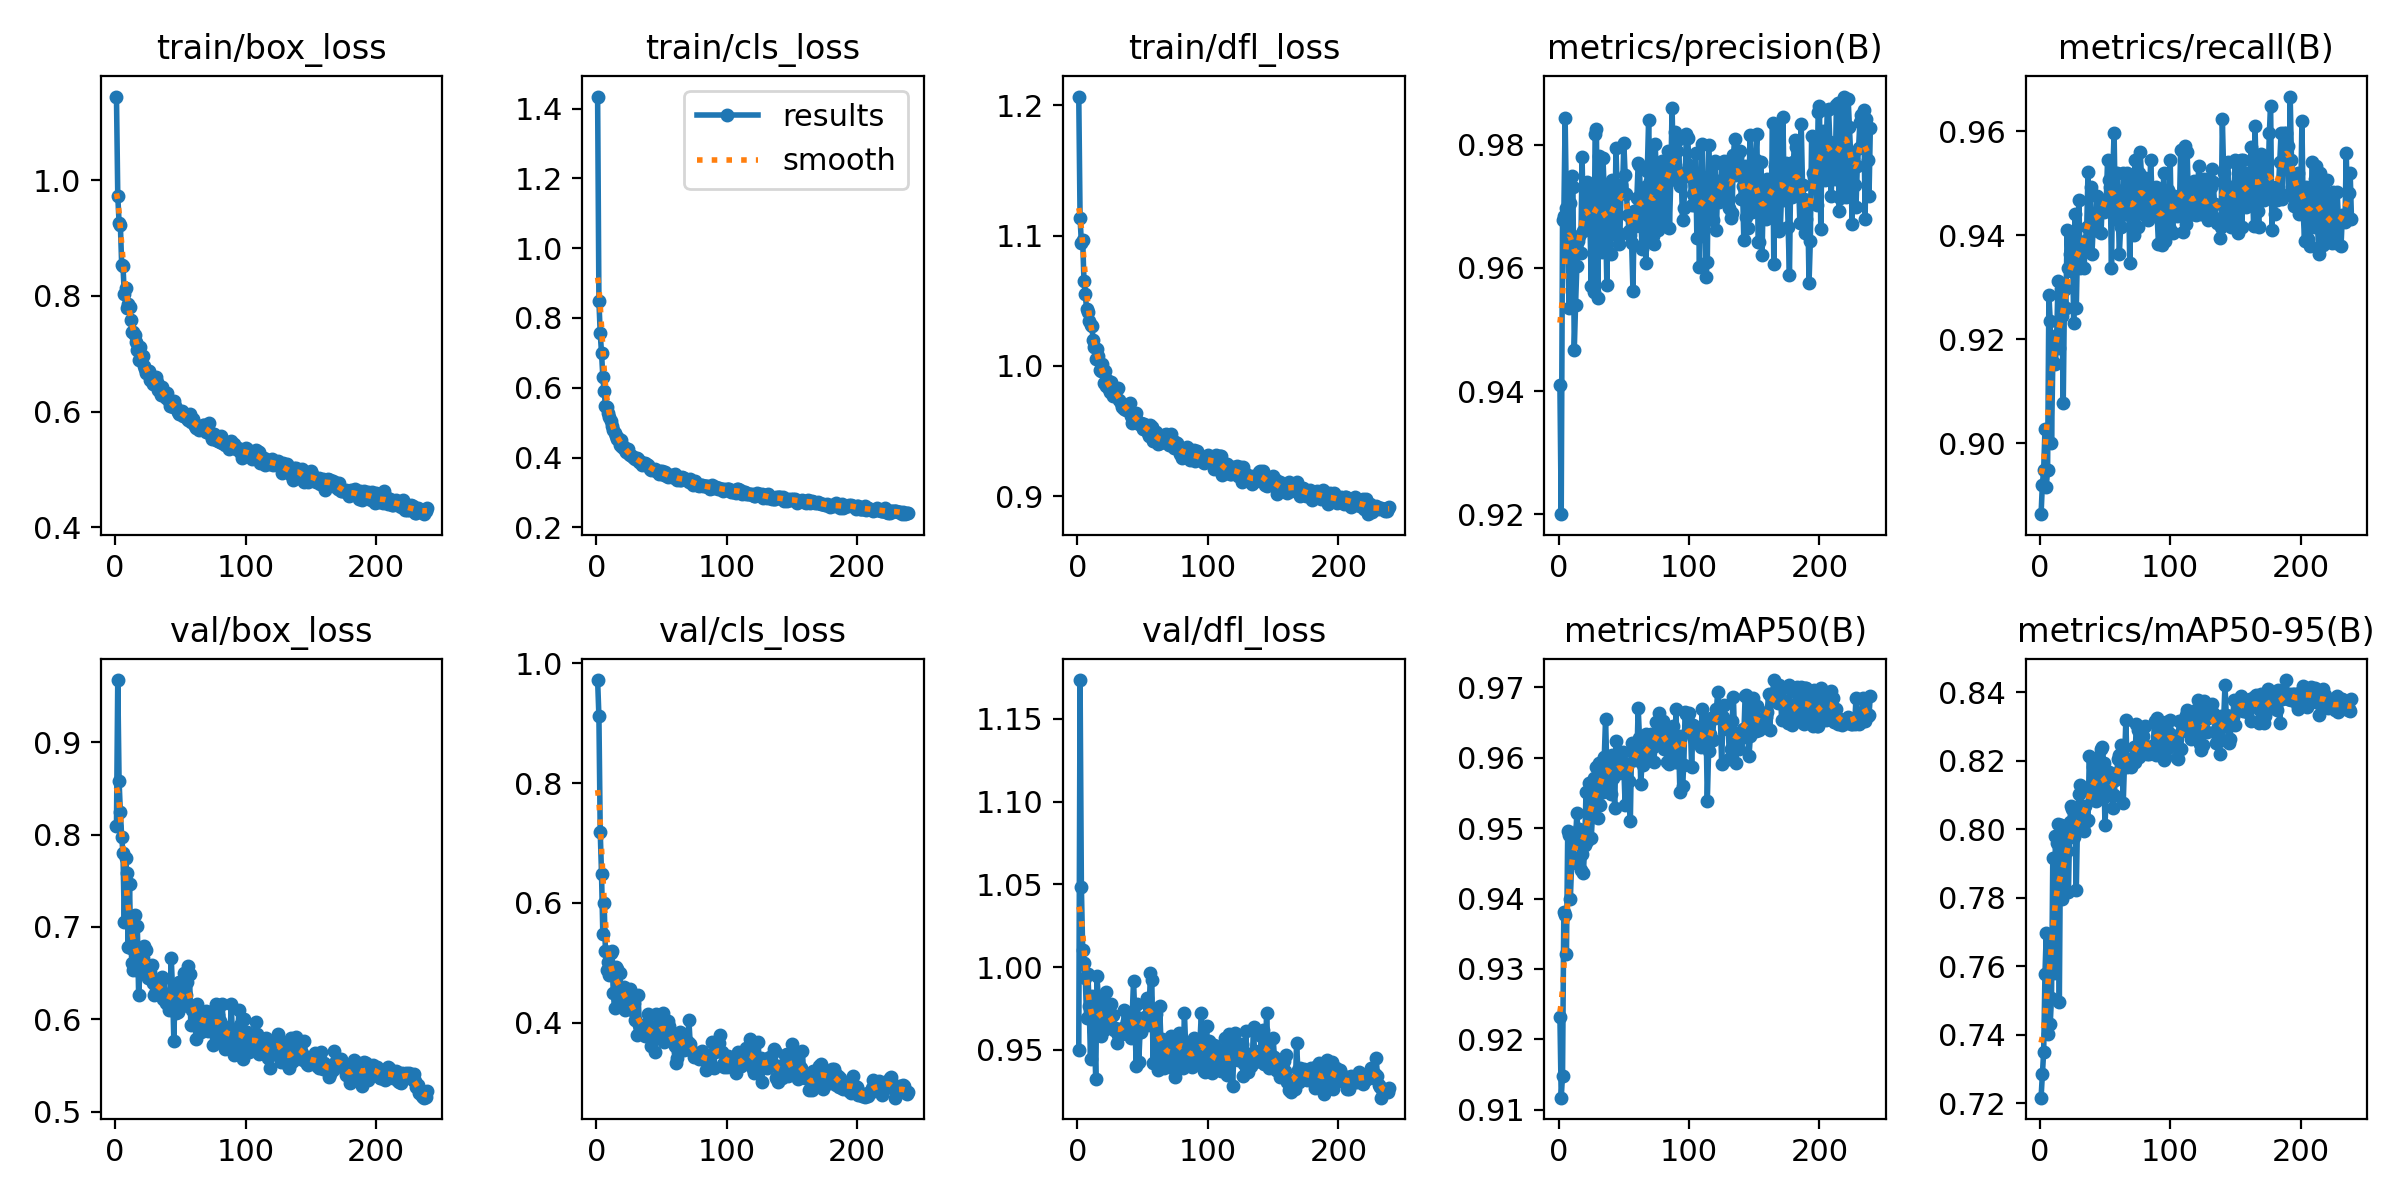

Values plotted in this chart, from the file beside it:
epoch, time, train/box_loss, train/cls_loss, train/dfl_loss, metrics/precision(B), metrics/recall(B), metrics/mAP50(B), metrics/mAP50-95(B), val/box_loss, val/cls_loss, val/dfl_loss, lr/pg0, lr/pg1, lr/pg2
1, 52.44, 1.145, 1.434, 1.207, 0.941, 0.8863, 0.9232, 0.7216, 0.8095, 0.972, 0.9497, 0.0005532, 0.0005532, 0.0005532
2, 96.67, 0.9734, 0.8475, 1.114, 0.92, 0.892, 0.9117, 0.7286, 0.9675, 0.9112, 1.174, 0.001105, 0.001105, 0.001105
3, 140.1, 0.9264, 0.756, 1.095, 0.9677, 0.8949, 0.9149, 0.735, 0.8579, 0.7188, 1.048, 0.001654, 0.001654, 0.001654
4, 182.9, 0.9225, 0.7, 1.097, 0.9685, 0.9027, 0.9381, 0.7578, 0.8242, 0.6484, 1.011, 0.001651, 0.001651, 0.001651
5, 226.5, 0.8537, 0.6313, 1.065, 0.9843, 0.8916, 0.9377, 0.7697, 0.7975, 0.5476, 1.002, 0.001645, 0.001645, 0.001645
6, 271.4, 0.8516, 0.5903, 1.055, 0.9697, 0.8949, 0.9321, 0.7401, 0.7803, 0.5991, 0.9932, 0.001639, 0.001639, 0.001639
7, 317.4, 0.8037, 0.5482, 1.043, 0.9628, 0.9286, 0.9496, 0.7691, 0.7054, 0.5192, 0.969, 0.001634, 0.001634, 0.001634
8, 362.4, 0.8135, 0.5462, 1.041, 0.9536, 0.9236, 0.949, 0.7431, 0.7744, 0.4874, 0.9957, 0.001628, 0.001628, 0.001628
9, 411.4, 0.7788, 0.5274, 1.034, 0.9705, 0.9001, 0.9399, 0.7508, 0.7585, 0.5011, 0.9764, 0.001623, 0.001623, 0.001623
10, 459.7, 0.7861, 0.5165, 1.032, 0.975, 0.9156, 0.945, 0.7916, 0.6785, 0.4794, 0.9445, 0.001617, 0.001617, 0.001617
11, 505.1, 0.7801, 0.5046, 1.031, 0.9732, 0.9201, 0.9455, 0.758, 0.7461, 0.5164, 0.9825, 0.001612, 0.001612, 0.001612
12, 548.1, 0.759, 0.4898, 1.02, 0.9466, 0.9152, 0.9484, 0.7981, 0.6777, 0.5187, 0.9717, 0.001606, 0.001606, 0.001606
13, 590.2, 0.7379, 0.4801, 1.015, 0.954, 0.9208, 0.9484, 0.7958, 0.6607, 0.4488, 0.9611, 0.001601, 0.001601, 0.001601
14, 633.1, 0.7368, 0.4706, 1.005, 0.9604, 0.9312, 0.9522, 0.8016, 0.6529, 0.424, 0.9324, 0.001595, 0.001595, 0.001595
15, 675.5, 0.7322, 0.4623, 1.013, 0.9644, 0.9182, 0.9489, 0.7494, 0.7126, 0.4921, 0.9946, 0.00159, 0.00159, 0.00159
16, 717.9, 0.7203, 0.4545, 1.007, 0.9651, 0.9296, 0.9499, 0.8013, 0.6716, 0.4901, 0.9805, 0.001584, 0.001584, 0.001584
17, 760.1, 0.7059, 0.457, 0.9971, 0.9624, 0.9245, 0.9441, 0.7798, 0.7014, 0.455, 0.9791, 0.001579, 0.001579, 0.001579
18, 802.5, 0.6898, 0.4373, 0.9958, 0.978, 0.9078, 0.9463, 0.7849, 0.6264, 0.4821, 0.9585, 0.001573, 0.001573, 0.001573
19, 845.5, 0.7112, 0.4515, 1.002, 0.9659, 0.9296, 0.9436, 0.8011, 0.6509, 0.4509, 0.9755, 0.001568, 0.001568, 0.001568
20, 888, 0.689, 0.4309, 0.9869, 0.9727, 0.926, 0.9477, 0.7935, 0.6564, 0.4411, 0.9622, 0.001562, 0.001562, 0.001562
21, 931.2, 0.696, 0.4299, 0.9962, 0.9712, 0.941, 0.9552, 0.7937, 0.667, 0.46, 0.9745, 0.001557, 0.001557, 0.001557
22, 973.9, 0.6789, 0.4217, 0.9844, 0.974, 0.9337, 0.9482, 0.7818, 0.6799, 0.4212, 0.9849, 0.001551, 0.001551, 0.001551
23, 1017, 0.6737, 0.417, 0.989, 0.9677, 0.9363, 0.9564, 0.802, 0.6755, 0.4315, 0.9755, 0.001546, 0.001546, 0.001546
24, 1060, 0.667, 0.4242, 0.9821, 0.9679, 0.9331, 0.9533, 0.8069, 0.6746, 0.4454, 0.9644, 0.00154, 0.00154, 0.00154
25, 1106, 0.6696, 0.4113, 0.9798, 0.9571, 0.94, 0.9485, 0.8059, 0.6453, 0.4273, 0.9659, 0.001535, 0.001535, 0.001535
26, 1155, 0.6693, 0.406, 0.9875, 0.9718, 0.9231, 0.952, 0.7977, 0.6528, 0.4566, 0.9775, 0.001529, 0.001529, 0.001529
27, 1202, 0.6541, 0.4053, 0.9767, 0.956, 0.9441, 0.9571, 0.8032, 0.6515, 0.4208, 0.9711, 0.001524, 0.001524, 0.001524
28, 1248, 0.6598, 0.4007, 0.9814, 0.9818, 0.926, 0.9546, 0.7822, 0.6587, 0.4257, 0.9622, 0.001518, 0.001518, 0.001518
29, 1290, 0.6485, 0.3985, 0.9788, 0.9825, 0.9383, 0.9587, 0.8034, 0.6396, 0.4324, 0.9631, 0.001513, 0.001513, 0.001513
30, 1333, 0.6476, 0.3965, 0.9821, 0.9552, 0.9467, 0.9514, 0.8102, 0.6267, 0.4051, 0.9542, 0.001507, 0.001507, 0.001507
31, 1383, 0.6601, 0.3999, 0.9831, 0.9782, 0.9337, 0.9592, 0.8128, 0.6302, 0.3785, 0.9591, 0.001502, 0.001502, 0.001502
32, 1436, 0.6513, 0.395, 0.9736, 0.9671, 0.9363, 0.9533, 0.8004, 0.6359, 0.4468, 0.9628, 0.001496, 0.001496, 0.001496
33, 1491, 0.6377, 0.3862, 0.9713, 0.9626, 0.9376, 0.9559, 0.8042, 0.6347, 0.3962, 0.9618, 0.001491, 0.001491, 0.001491
34, 1545, 0.6371, 0.3887, 0.9681, 0.9779, 0.9337, 0.9551, 0.7995, 0.6359, 0.389, 0.9598, 0.001485, 0.001485, 0.001485
35, 1653, 0.6282, 0.3784, 0.9702, 0.9723, 0.9389, 0.9601, 0.8067, 0.642, 0.3963, 0.963, 0.00148, 0.00148, 0.00148
36, 1762, 0.6422, 0.3859, 0.9672, 0.9679, 0.9415, 0.9656, 0.8025, 0.6456, 0.3921, 0.9739, 0.001474, 0.001474, 0.001474
37, 1830, 0.6281, 0.3831, 0.9658, 0.9572, 0.9521, 0.9583, 0.8027, 0.622, 0.3777, 0.9648, 0.001469, 0.001469, 0.001469
38, 1887, 0.6319, 0.383, 0.9681, 0.9735, 0.9415, 0.9579, 0.8213, 0.6264, 0.3855, 0.9674, 0.001463, 0.001463, 0.001463
39, 1941, 0.6231, 0.3795, 0.9668, 0.9659, 0.9493, 0.9559, 0.811, 0.6178, 0.3951, 0.9649, 0.001458, 0.001458, 0.001458
40, 1995, 0.6324, 0.3786, 0.9717, 0.9622, 0.9363, 0.9548, 0.8101, 0.6204, 0.4141, 0.962, 0.001452, 0.001452, 0.001452
41, 2050, 0.6181, 0.3679, 0.9615, 0.9743, 0.9416, 0.9604, 0.8181, 0.6097, 0.3943, 0.9571, 0.001447, 0.001447, 0.001447
42, 2105, 0.6096, 0.3637, 0.9559, 0.9721, 0.9441, 0.9571, 0.8185, 0.6246, 0.3609, 0.9715, 0.001441, 0.001441, 0.001441
43, 2159, 0.6131, 0.3677, 0.9619, 0.9656, 0.9426, 0.9529, 0.8083, 0.6667, 0.3871, 0.9918, 0.001436, 0.001436, 0.001436
44, 2214, 0.6077, 0.3656, 0.9608, 0.9794, 0.9475, 0.9624, 0.8099, 0.6315, 0.3776, 0.9706, 0.00143, 0.00143, 0.00143
45, 2269, 0.6182, 0.3662, 0.9639, 0.9718, 0.9409, 0.9602, 0.821, 0.5769, 0.3508, 0.9402, 0.001425, 0.001425, 0.001425
46, 2324, 0.6102, 0.3613, 0.9574, 0.9638, 0.9445, 0.9578, 0.8102, 0.637, 0.4138, 0.9779, 0.001419, 0.001419, 0.001419
47, 2379, 0.6064, 0.3582, 0.9554, 0.9655, 0.9405, 0.9587, 0.8236, 0.607, 0.3805, 0.9426, 0.001414, 0.001414, 0.001414
48, 2434, 0.5986, 0.3517, 0.9558, 0.9734, 0.9467, 0.9586, 0.824, 0.6079, 0.374, 0.961, 0.001408, 0.001408, 0.001408
49, 2488, 0.596, 0.3628, 0.9557, 0.9723, 0.9445, 0.9609, 0.8193, 0.6404, 0.395, 0.961, 0.001403, 0.001403, 0.001403
50, 2543, 0.5997, 0.362, 0.9513, 0.9803, 0.9461, 0.9586, 0.8013, 0.6133, 0.3939, 0.9693, 0.001397, 0.001397, 0.001397
51, 2595, 0.6002, 0.3579, 0.9554, 0.9751, 0.9467, 0.9533, 0.8097, 0.6144, 0.4153, 0.9653, 0.001392, 0.001392, 0.001392
52, 2650, 0.5917, 0.3512, 0.955, 0.9719, 0.9545, 0.9588, 0.8111, 0.6286, 0.3684, 0.9701, 0.001386, 0.001386, 0.001386
53, 2702, 0.5958, 0.3583, 0.9517, 0.9686, 0.9506, 0.9591, 0.8168, 0.6497, 0.3859, 0.9816, 0.001381, 0.001381, 0.001381
54, 2757, 0.5909, 0.3471, 0.9481, 0.966, 0.9493, 0.9567, 0.8105, 0.6263, 0.3951, 0.965, 0.001375, 0.001375, 0.001375
55, 2809, 0.5881, 0.3439, 0.9458, 0.9653, 0.9337, 0.9511, 0.8139, 0.64, 0.403, 0.9756, 0.00137, 0.00137, 0.00137
56, 2862, 0.585, 0.3479, 0.9547, 0.9639, 0.9522, 0.9621, 0.8062, 0.6579, 0.3948, 0.9967, 0.001364, 0.001364, 0.001364
57, 2917, 0.5951, 0.351, 0.9528, 0.9563, 0.9597, 0.9612, 0.8099, 0.6494, 0.3716, 0.9921, 0.001359, 0.001359, 0.001359
58, 2974, 0.5815, 0.3455, 0.942, 0.9691, 0.9431, 0.9605, 0.8144, 0.5935, 0.3731, 0.9422, 0.001353, 0.001353, 0.001353
59, 3030, 0.5861, 0.3455, 0.9491, 0.9667, 0.952, 0.9597, 0.8166, 0.61, 0.3776, 0.9689, 0.001348, 0.001348, 0.001348
60, 3085, 0.5878, 0.3528, 0.9491, 0.9713, 0.9467, 0.9599, 0.8206, 0.6143, 0.3603, 0.9716, 0.001342, 0.001342, 0.001342
... 179 more rows
